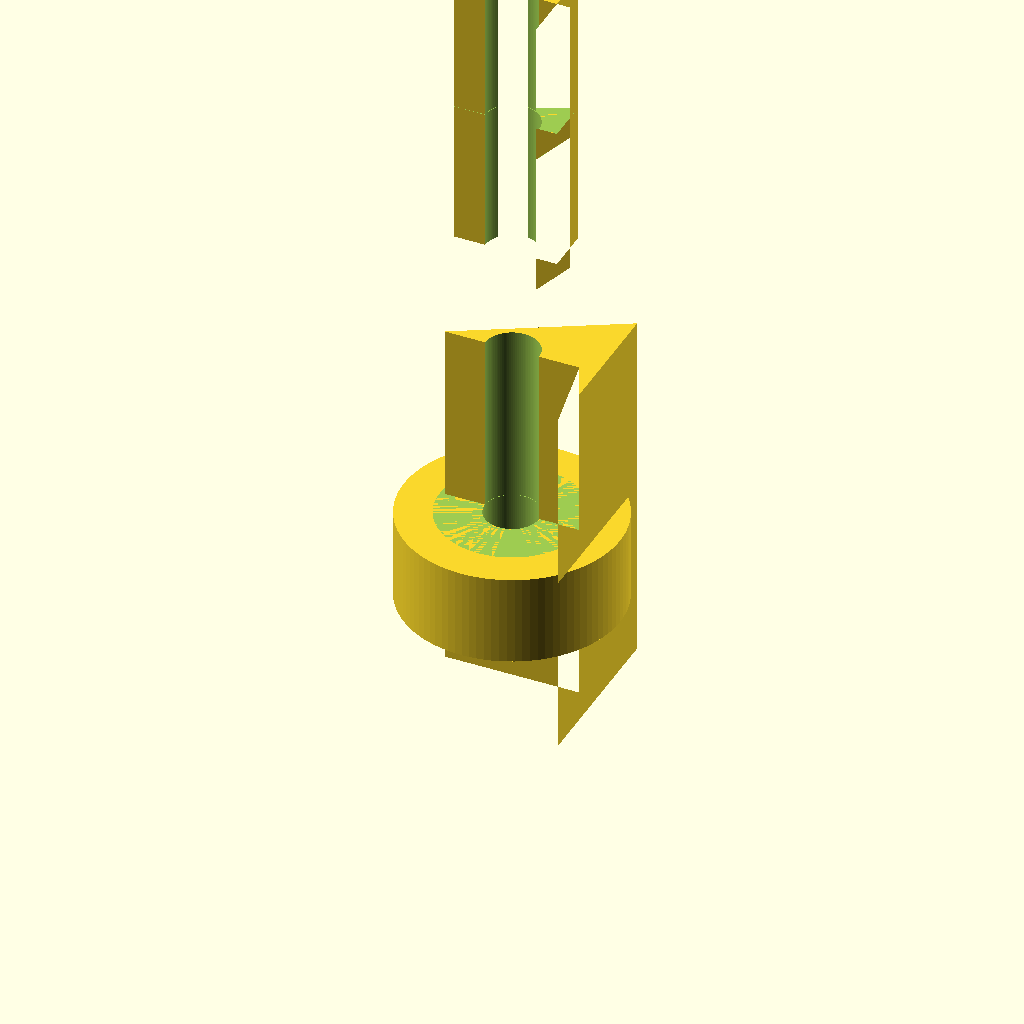
Cell 1: rendered with the file's own defaults.
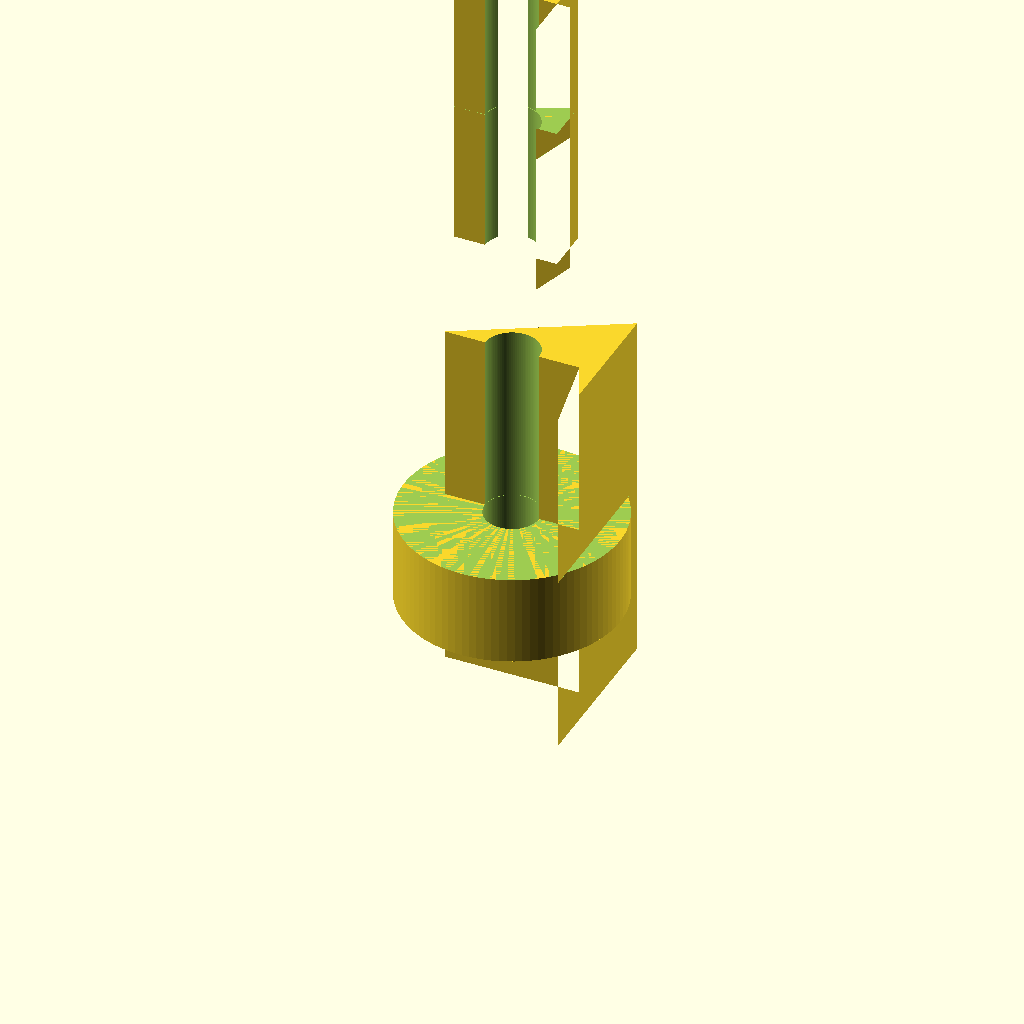
Cell 2 — t8_d set to 16, the other parameters unchanged.
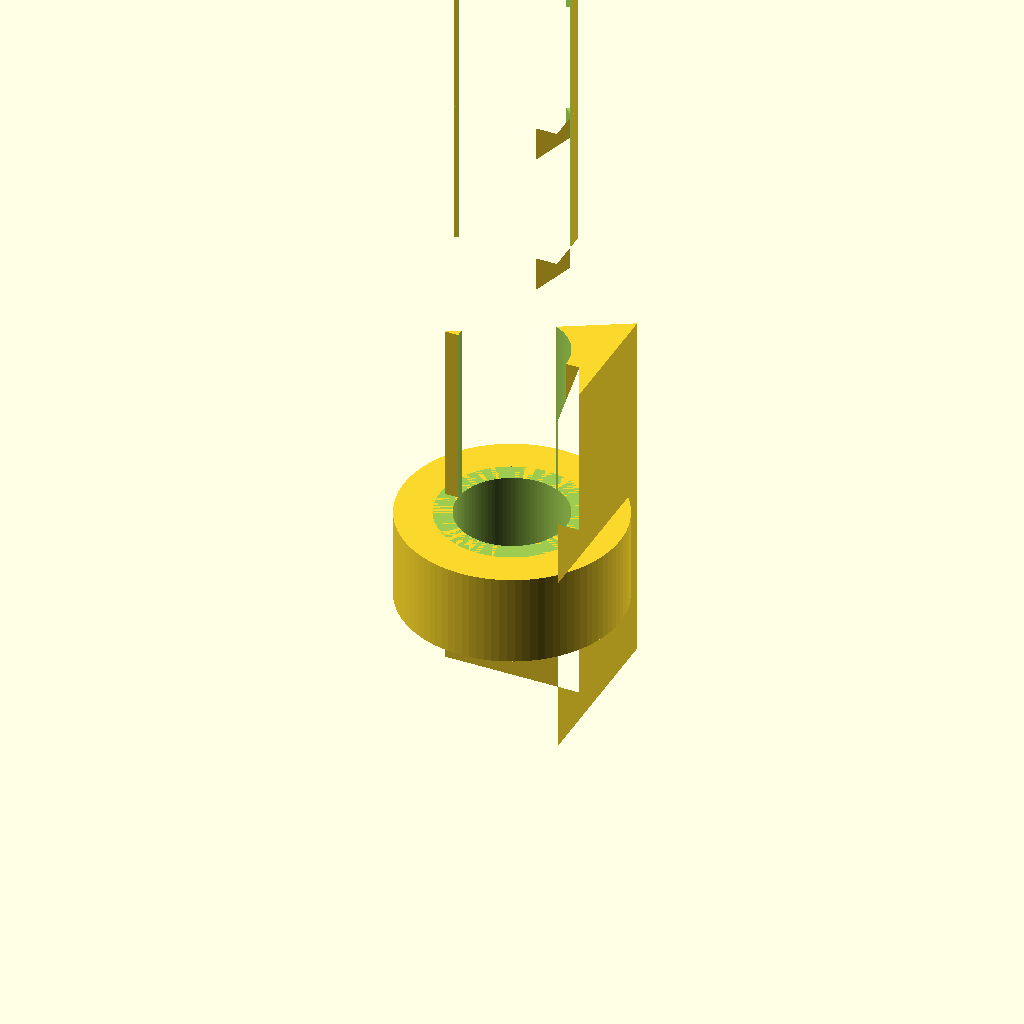
Cell 3: bore_d = 6 (everything else at default).
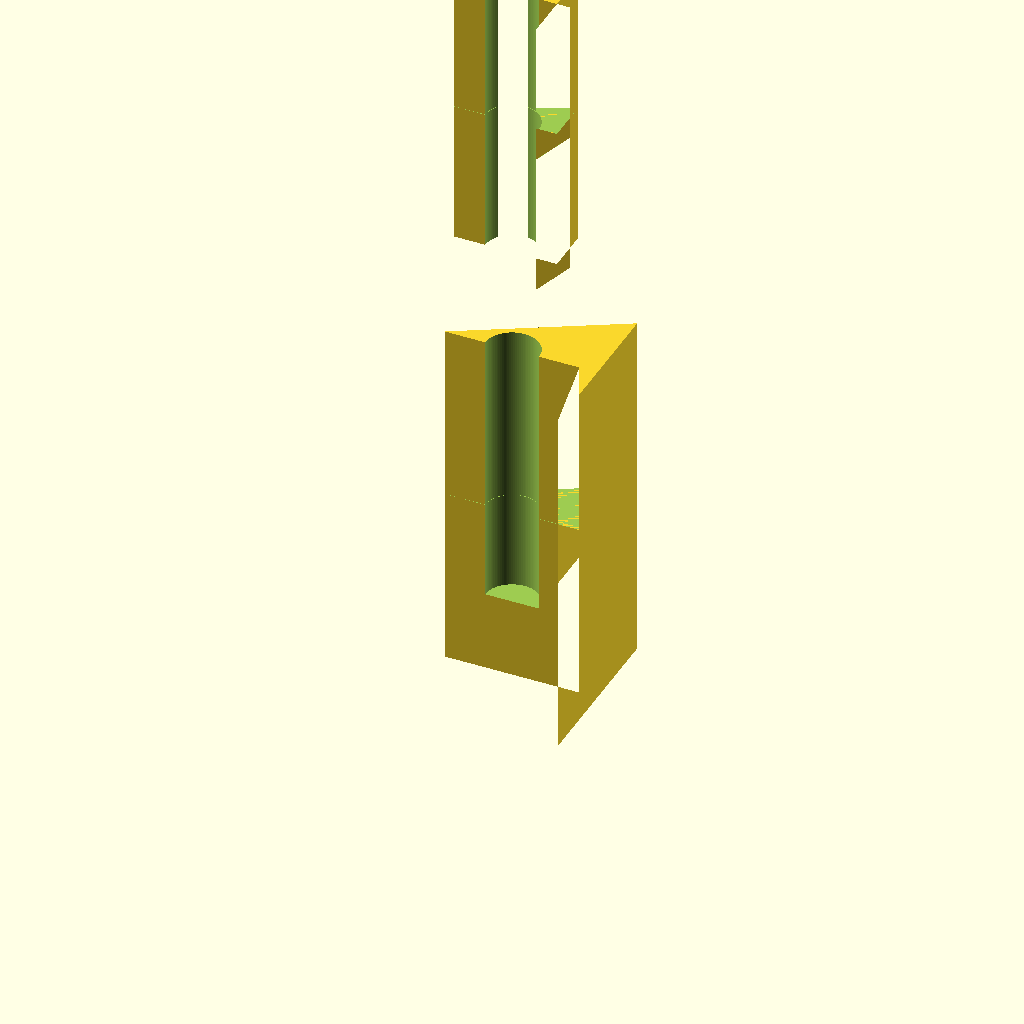
Cell 4 — z1 set to 40, the other parameters unchanged.
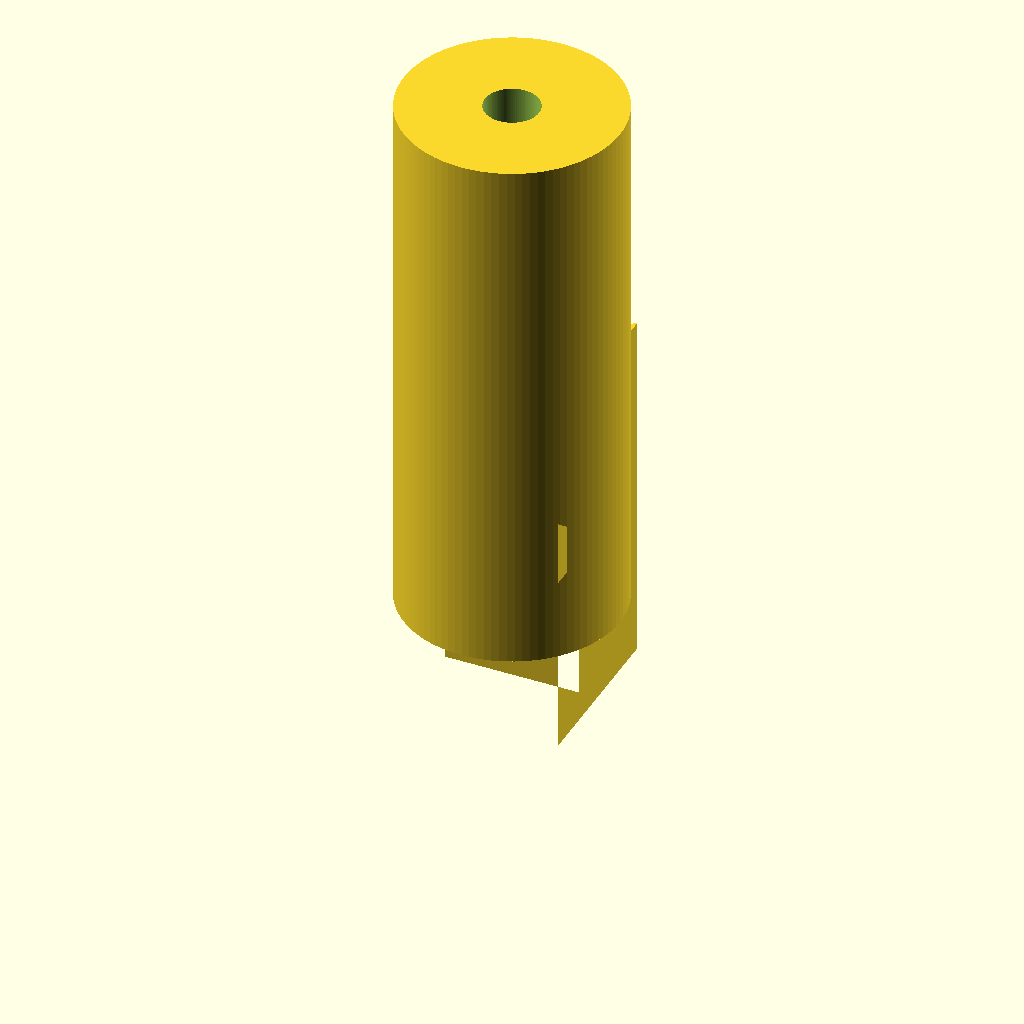
Cell 5: the same model with z2 = 50.
All cells are drawn from one camera (rotation 55°, 0°, 25°, orthographic, colour scheme Cornfield), so only the parameter changes between them.
OpenSCAD source file bench/results/gpu-v5s1-g5/code/scadcoder-v5s1/hose_barb_reducer_8_5_s6_a1.scad:
// Hose-barb reducer: joins 8 mm and 5 mm silicone tubing
// Print orientation: standing upright along +Z

// ---------- Parameters ----------
t8_d      = 8;     // 8 mm tubing inner diameter
t5_d      = 5;     // 5 mm tubing inner diameter
bore_d    = 3;     // through-bore diameter
z0        = 0;     // start of 8 mm section
z1        = 20;    // start of collar
z2        = 25;    // start of 5 mm section
z3        = 41;    // end of part
barb_h8   = 10;    // 8 mm barb height
barb_h5   = 8;     // 5 mm barb height
od8_bot   = 7.5;   // 8 mm barb outer diameter at bottom
od8_top   = 9.5;   // 8 mm barb outer diameter at top step
od5_bot   = 6.5;   // 5 mm barb outer diameter at bottom
od5_top   = 5.0;   // 5 mm barb outer diameter at top step
collar_d  = 12;    // collar diameter
eps       = 0.5;   // overshoot for clean cuts

$fn = 96;

// ---------- Model ----------
difference() {
    union() {
        // 8 mm section: two stacked sawtooth barbs
        for (s = [-1, 1])
            translate([0, 0, z0 + s * barb_h8 / 2])
                linear_extrude(height = barb_h8)
                    polygon([[-od8_bot / 2, 0], [od8_bot / 2, 0],
                             [od8_top / 2, -od8_top / 2], [od8_top / 2, od8_top / 2]]);
        // collar
        cylinder(d = collar_d, h = z2 - z1);
        // 5 mm section: two stacked sawtooth barbs
        for (s = [-1, 1])
            translate([0, 0, z2 + s * barb_h5 / 2])
                linear_extrude(height = barb_h5)
                    polygon([[-od5_bot / 2, 0], [od5_bot / 2, 0],
                             [od5_top / 2, -od5_top / 2], [od5_top / 2, od5_top / 2]]);
    }
    // through bore
    translate([0, 0, -eps])
        cylinder(d = bore_d, h = z3 - z0 + 2 * eps);
    // tubing bores in each barb
    for (z = [z0 + barb_h8 / 2, z2 + barb_h5 / 2])
        translate([0, 0, z])
            cylinder(d = t8_d, h = 0.01);   // 8 mm
    for (z = [z0 + barb_h8 / 2 + 0.01, z2 + barb_h5 / 2 + 0.01])
        translate([0, 0, z])
            cylinder(d = t5_d, h = 0.01);   // 5 mm
}
Parameter table extracted from the source (name, type, default, range or options):
t8_d: number, default 8
t5_d: number, default 5
bore_d: number, default 3
z0: number, default 0
z1: number, default 20
z2: number, default 25
z3: number, default 41
barb_h8: number, default 10
barb_h5: number, default 8
od8_bot: number, default 7.5
od8_top: number, default 9.5
od5_bot: number, default 6.5
od5_top: number, default 5
collar_d: number, default 12
eps: number, default 0.5
